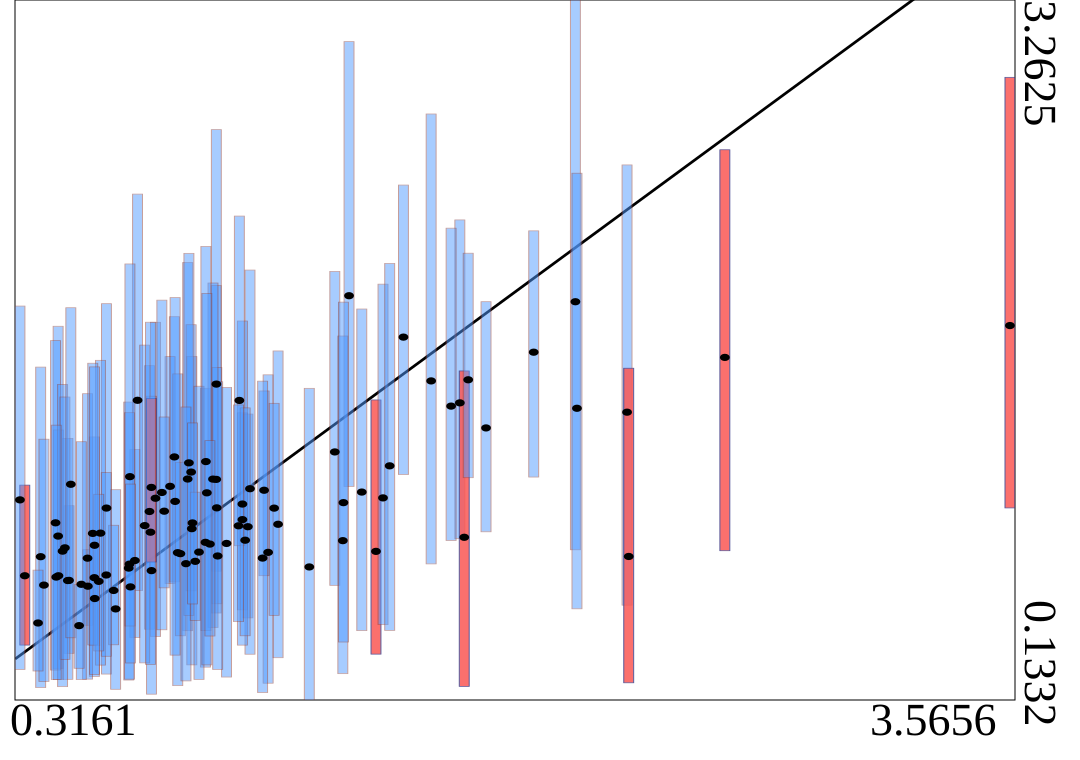

The table this chart was drawn from, first rows:
truth	estimates	95HPDlow	95HPDup
0.332	0.6887	0.3787	1.094
0.9608	1.545	0.7091	2.683
1.046	0.9396	0.5362	1.417
0.5604	0.68	0.2382	1.309
0.8231	1.22	0.6615	1.847
0.6001	0.9912	0.2491	1.905
0.8089	1.088	0.6539	1.668
1.064	0.9079	0.5003	1.411
1.76	1.462	0.8543	2.279
2.63	1.665	0.8005	2.593
0.4771	0.6679	0.3418	1.002
0.4415	0.8659	0.2737	1.804
0.9603	1.119	0.5221	1.986
2.309	1.42	0.5571	2.525
0.6934	0.7567	0.4124	1.253
0.7413	0.9759	0.4497	1.628
0.4424	0.6886	0.2242	1.34
1.266	0.728	0.1332	1.527
0.8667	1.121	0.443	2.089
1.396	1.941	1.088	3.077
0.6732	0.7228	0.2224	1.465
0.3842	0.7738	0.1887	1.621
0.5391	0.6419	0.4672	0.805
1.575	1.755	1.141	2.435
0.7021	1.473	0.6224	2.395
0.925	0.838	0.2801	1.527
0.6757	0.7407	0.2262	1.418
0.4329	0.9253	0.267	1.74
1.485	0.7976	0.3382	1.475
0.538	0.7672	0.2265	1.502
0.761	1.035	0.4169	1.822
0.8341	0.7918	0.1973	1.591
0.7479	0.7115	0.1592	1.491
1.131	0.7932	0.2083	1.587
0.9622	0.9922	0.5633	1.62
3.566	1.807	0.9918	2.917
1.117	1.071	0.6888	1.515
1.508	1.037	0.47	1.992
0.7819	1.061	0.4471	1.921
0.5616	0.5868	0.376	0.8188
0.8802	0.8991	0.2902	1.669
0.5804	0.8791	0.2892	1.652
0.6302	0.5404	0.181	1.073
1.071	1.078	0.3378	2.055
0.4733	0.6671	0.2256	1.303
0.7896	0.9772	0.6345	1.398
2.139	1.914	0.8048	3.263
1.046	1.009	0.3784	1.827
0.9942	0.8331	0.2358	1.531
0.4561	0.7986	0.1928	1.544
0.3948	0.6468	0.2162	1.299
0.9498	1.121	0.4574	1.997
1.036	1.472	0.8228	2.297
0.6236	0.6228	0.38	0.9144
0.6771	1.132	0.4639	2.083
1.163	0.9187	0.3222	1.694
0.878	1.152	0.6213	1.811
0.8428	0.7874	0.4203	1.196
0.5551	0.8779	0.3792	1.639
0.3755	0.4774	0.2628	0.7138
... 40 more rows
